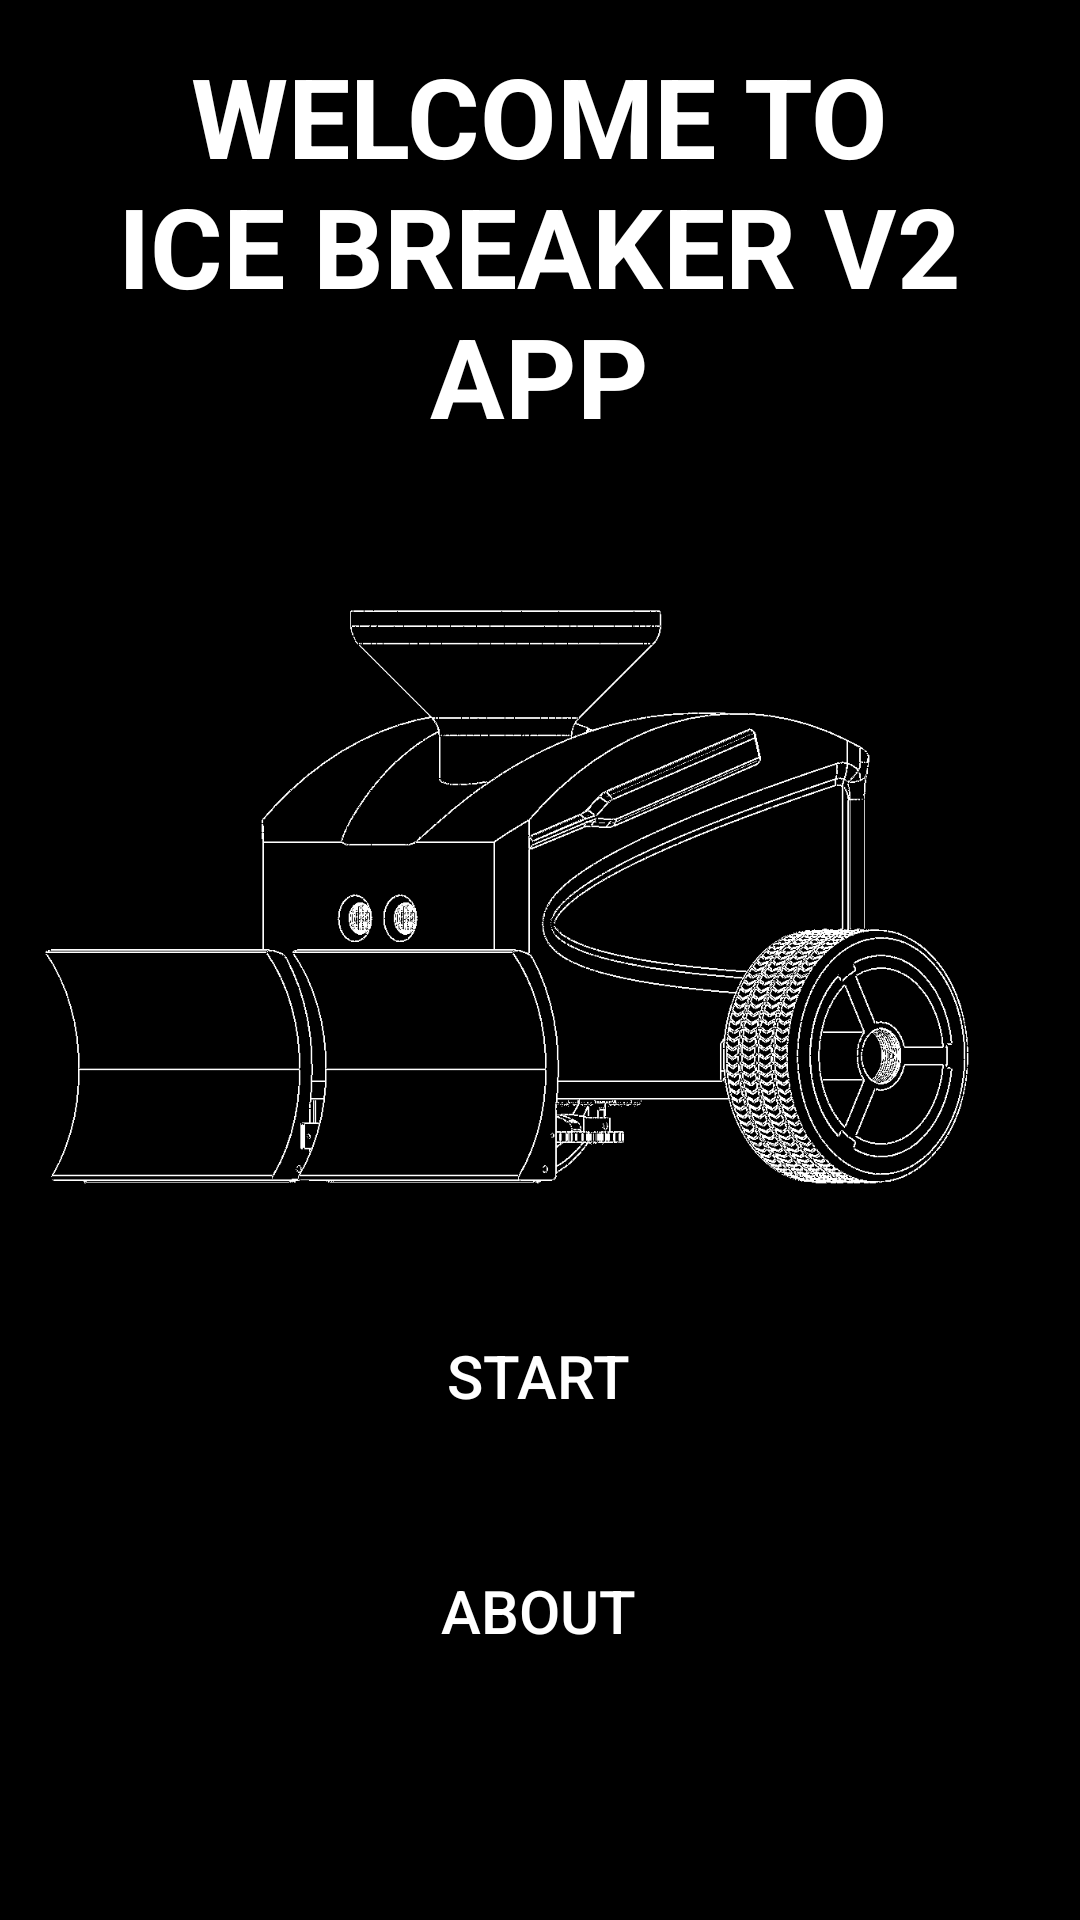

Here is an Android app screen rendered from its layout file. Give the layout XML and the strings, colors and styles it references.
<!-- AndroidManifest.xml: application theme Theme.ICE_BREAKER_V2_APP_ANDROID -->
<!-- res/layout/activity_main.xml -->
<?xml version="1.0" encoding="utf-8"?>
<androidx.constraintlayout.widget.ConstraintLayout xmlns:android="http://schemas.android.com/apk/res/android"
    xmlns:app="http://schemas.android.com/apk/res-auto"
    xmlns:tools="http://schemas.android.com/tools"
    android:layout_width="match_parent"
    android:layout_height="match_parent"
    android:background="#000000"
    tools:context=".MainActivity">

    <TextView
        android:id="@+id/textView"
        android:layout_width="286dp"
        android:layout_height="140dp"
        android:text="WELCOME TO ICE BREAKER V2 APP"
        android:textAlignment="center"
        android:textColor="#FFFFFF"
        android:textSize="37sp"
        android:textStyle="bold"
        app:layout_constraintBottom_toBottomOf="parent"
        app:layout_constraintEnd_toEndOf="parent"
        app:layout_constraintHorizontal_bias="0.496"
        app:layout_constraintStart_toStartOf="parent"
        app:layout_constraintTop_toTopOf="parent"
        app:layout_constraintVertical_bias="0.027" />

    <Button
        android:id="@+id/button"
        android:layout_width="180dp"
        android:layout_height="60dp"
        android:backgroundTint="#000000"
        android:text="Start"
        android:textAlignment="center"
        android:textColor="#FFFFFF"
        android:textSize="20sp"
        app:layout_constraintBottom_toBottomOf="parent"
        app:layout_constraintEnd_toEndOf="parent"
        app:layout_constraintHorizontal_bias="0.497"
        app:layout_constraintStart_toStartOf="parent"
        app:layout_constraintTop_toTopOf="parent"
        app:layout_constraintVertical_bias="0.739"
        app:strokeColor="#FFFFFF"
        app:strokeWidth="5sp" />

    <Button
        android:id="@+id/button3"
        android:layout_width="180dp"
        android:layout_height="60dp"
        android:backgroundTint="#000000"
        android:text="About"
        android:textAlignment="center"
        android:textColor="#FFFFFF"
        android:textSize="20sp"
        app:layout_constraintBottom_toBottomOf="parent"
        app:layout_constraintEnd_toEndOf="parent"
        app:layout_constraintHorizontal_bias="0.497"
        app:layout_constraintStart_toStartOf="parent"
        app:layout_constraintTop_toTopOf="parent"
        app:layout_constraintVertical_bias="0.874"
        app:strokeColor="#FFFFFF"
        app:strokeWidth="5sp" />

    <ImageView
        android:id="@+id/imageView4"
        android:layout_width="372dp"
        android:layout_height="376dp"
        app:layout_constraintBottom_toBottomOf="parent"
        app:layout_constraintEnd_toEndOf="parent"
        app:layout_constraintStart_toStartOf="parent"
        app:layout_constraintTop_toTopOf="parent"
        app:layout_constraintVertical_bias="0.405"
        app:srcCompat="@drawable/robot_pic" />

</androidx.constraintlayout.widget.ConstraintLayout>
<!-- resources referenced by this layout -->
<resources>
  <!-- drawable robot_pic: png bitmap (drawable, 67192 bytes) -->
  <style name="Theme.ICE_BREAKER_V2_APP_ANDROID" parent="Theme.MaterialComponents.DayNight.DarkActionBar">
          
          <item name="colorPrimary">@color/purple_500</item>
          <item name="colorPrimaryVariant">@color/purple_700</item>
          <item name="colorOnPrimary">@color/white</item>
          
          <item name="colorSecondary">@color/teal_200</item>
          <item name="colorSecondaryVariant">@color/teal_700</item>
          <item name="colorOnSecondary">@color/black</item>
          
          <item name="android:statusBarColor" tools:targetApi="l">@color/black</item>
          
      </style>
  <!-- not gathered from this repository: default colours our renderer supplied (Android Studio template values) -->
  <color name="purple_500">#FF6200EE</color>
  <color name="purple_700">#FF3700B3</color>
  <color name="teal_200">#FF03DAC5</color>
  <color name="teal_700">#FF018786</color>
  <color name="black">#FF000000</color>
  <color name="white">#FFFFFFFF</color>
</resources>
